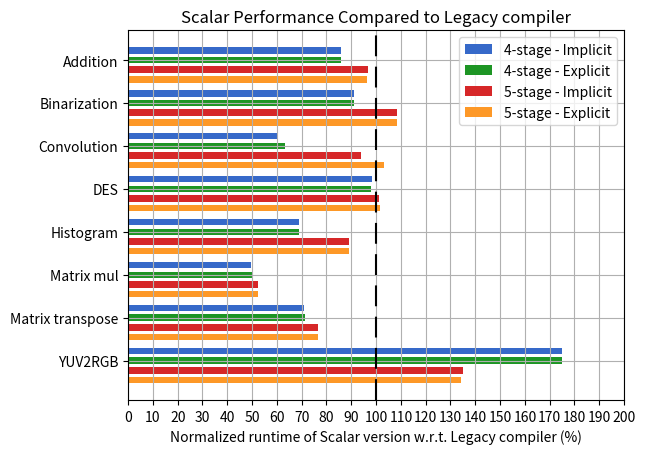

Source code (Python):
#!/usr/bin/env python
# a stacked bar plot with errorbars
import numpy as np
import matplotlib.pyplot as plt

fourStImp = (175.0731605,71.1026616,49.71817755,68.88563765,98.43158963,60.62907407,90.94316052,86.01036269)
fourStExp = (175.0731605,71.48288973,49.90605918,68.88563765,98.11478651,63.13276507,90.94883879,85.7881137)
fiveStImp = (134.9289298,76.42585551,52.38315595,88.94428788,101.3424241,93.97816559,108.3441778,96.89119171)
fiveStExp = (134.2554077,76.42585551,52.42943082,88.92501084,101.7079576,103.3647195,108.3545885,96.39175258)

N = 8
ind = 2*np.arange(N)    # the x locations for the groups
width = 0.3       # the width of the bars: can also be len(x) sequence

p1 = plt.barh(ind + 0.45, fourStImp, width, color='#3669c9')#, yerr=menStd)
p2 = plt.barh(ind - 0, fourStExp, width, color='#1d9524')
#             bottom=menMeans, yerr=womenStd)
p3 = plt.barh(ind - 0.45, fiveStImp, width, color='#d62728')#, yerr=menStd)
p4 = plt.barh(ind - 0.9, fiveStExp, width, color='#fd9827')

plt.axvline(x=100, color='black', dashes=[10, 5, 10, 5])

plt.xlabel('Normalized runtime of Scalar version w.r.t. Legacy compiler (%)')
plt.title('Scalar Performance Compared to Legacy compiler')
plt.xticks(np.arange(0, 210, 10))
plt.yticks(ind, ('YUV2RGB', 'Matrix transpose', 'Matrix mul', 'Histogram', 'DES', 'Convolution', 'Binarization', 'Addition'))
#plt.xticks(rotation=45)
plt.grid()
plt.legend((p1[0], p2[0], p3[0], p4[0]), ('4-stage - Implicit', '4-stage - Explicit', '5-stage - Implicit', '5-stage - Explicit'))

plt.show()
